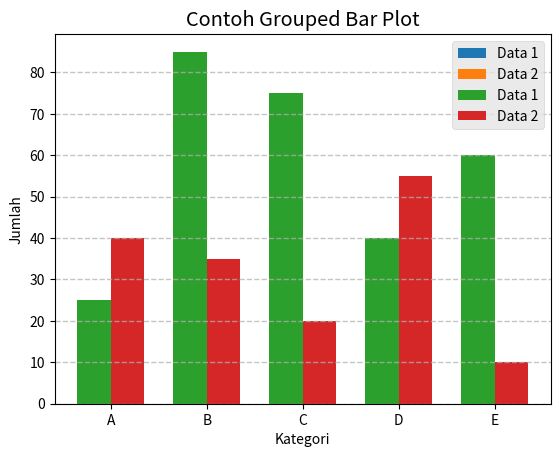

This figure's Python source:
import matplotlib
import matplotlib.pyplot as plt
from matplotlib import style
import numpy as np

print(matplotlib.__version__)
print(np.__version__)

def gambar_barplot():
    data1 = [25,85, 75, 40, 60]
    data2 = [40, 35, 20, 55, 10]
    kategori = ['A', 'B', 'C', 'D', 'E']

    x = np.arange(len(kategori))
    
    width = 0.35

    plt.bar(x-width/2, data1, width, label='Data 1')
    plt.bar(x+width/2, data2, width, label='Data 2')

    plt.xticks(x, kategori)

    plt.grid(linestyle='--', 
             linewidth=1, 
             axis='y',
             alpha=0.75)

    plt.xlabel('Kategori')
    plt.ylabel('Jumlah')
    plt.title('Contoh Grouped Bar Plot')

    plt.legend()
    plt.show()

gambar_barplot()

plt.style.available

style.use('ggplot')
gambar_barplot()